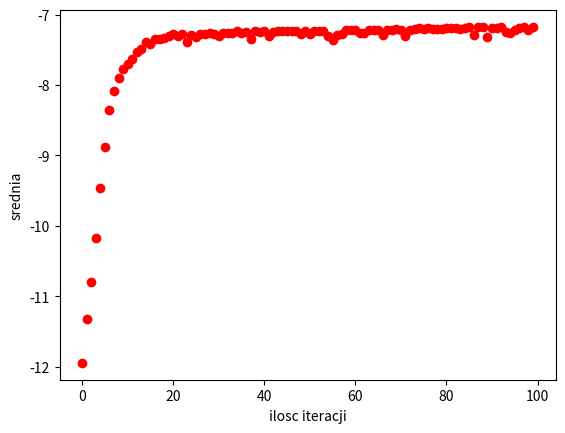

Write Python code to recreate this figure.
import math as m
import numpy as np

def obj_func(args):
    x,y = args
    a = 20
    b = 0.2
    c = 2*np.pi
    d = 5.7
    f = 0.8
    n = 2
    return (1./f)*(-a*m.exp(-b*m.sqrt((1/n)*(x*x+y*y)))-m.exp((1/n)*(m.cos(c*x)+m.cos(c*y)))+a+m.exp(1)+d)

def nbits(a, b, dx):
    c=abs((b-a)/dx+1)
    d=2
    i=1
    while(c>d):
        d*=2
        i+=1
    return (i,(b-a)/(d-1))

def gen_population(P, N, B):
    return np.random.randint(2, size=(P, N*B))

def decode_population(pop, P, N, B, a, b, dx):
    arr = []
    for p in pop:
        r = []
        for x in range(N):
            t = p[x*B:(x+1)*B]
            r.insert(x, 0)
            for y in range(B):
                r[x] += t[y] * 2 ** (B-y-1)
        arr.append(r)
    return arr

def evaluate_population(pop, func, P, N, a, b, dx):
    arr = []
    for p in pop:
        args = []
        for n in range(N):
            args.append(a+p[n]*dx)
        arr.append(-obj_func(args))
    return arr

def get_best(pop, evaluated_pop):
    max = 0
    for x in range(len(evaluated_pop)):
        if(evaluated_population[max] < evaluated_pop[x]):
            max = x
    return max

def avg(pop, evaluated_pop):
    avg = 0
    for x in range(len(evaluated_pop)):
        avg+= evaluated_pop[x]         
    return avg/len(evaluated_pop)

def adjust(pop_eval):
    min = 0
    for x in range(len(pop_eval)):
        if(pop_eval[min] > pop_eval[x]):
            min = x
    minabs = abs(pop_eval[min])
    for x in range(len(pop_eval)):
        pop_eval[x] += minabs

def roulette(pop, pop_eval):
    max = 0
    ranges = []
    new_pop = []

    for x in pop_eval:
        ranges.append((max, max + x))
        max += x
    for i in range(len(pop)):
        rn = np.random.random() * max
        for j in range(len(ranges)):
            if(rn >= ranges[j][0] and rn <= ranges[j][1]):
                new_pop.append(pop[j])
                break

    return new_pop

def cross(pop, pk):
    crossed_pop = []
    halfsize = int(len(pop[0]) / 2)

    for i in range(int(len(pop) / 2)):
        if(np.random.random() < pk):
            crossed_pop.append(list(pop[i*2][:halfsize]) + list(pop[i*2 + 1][halfsize:]))
            crossed_pop.append(list(pop[i*2 + 1][:halfsize]) + list(pop[i*2][halfsize:]))
        else:
            crossed_pop.append(pop[i*2])
            crossed_pop.append(pop[i*2 + 1])

    return crossed_pop

def mutate(pop, pm):
    size = len(pop[0]) - 1
    for i in range(len(pop)):
        if(np.random.random() < pm):
            j = np.random.randint(0, size)
            pop[i][j] = 0 if pop[i][j] == 1 else 1


pk, pm = 0.3, 0.01
it= 100
a, b = -1.5, 1.5
P, N = 300, 2
avg_list=[]
max_list = []
bits, dx = nbits(a, b, 0.0001)
population = gen_population(P, N, bits)
decoded_population = decode_population(population, P, N, bits, a, b, dx)
evaluated_population = evaluate_population(decoded_population, obj_func, P, N, a, b, dx)
best = get_best(decoded_population, evaluated_population)
print(decoded_population)
print(evaluated_population)
print(decoded_population[best], evaluated_population[best])
print('\n')

print('{} {}'.format('Najlepszy osobnik','    Srednia'))
for i in range(it):
    adjust(evaluated_population)
    population = roulette(population, evaluated_population)
    population = cross(population, pk)
    mutate(population, pm)
    decoded_population = decode_population(population, P, N, bits, a, b, dx)
    evaluated_population = evaluate_population(decoded_population, obj_func, P, N, a, b, dx)
    best = get_best(decoded_population, evaluated_population)
    average = avg(decoded_population, evaluated_population)
    avg_list.append(average)
    max_list.append(best)
    print('{} {}'.format(evaluated_population[best],average))

print(decoded_population[best], evaluated_population[best])
import matplotlib.pyplot as plt
plt.plot([i for i in range(it)],avg_list,'ro')
plt.ylabel('srednia')
plt.xlabel('ilosc iteracji')
plt.show()